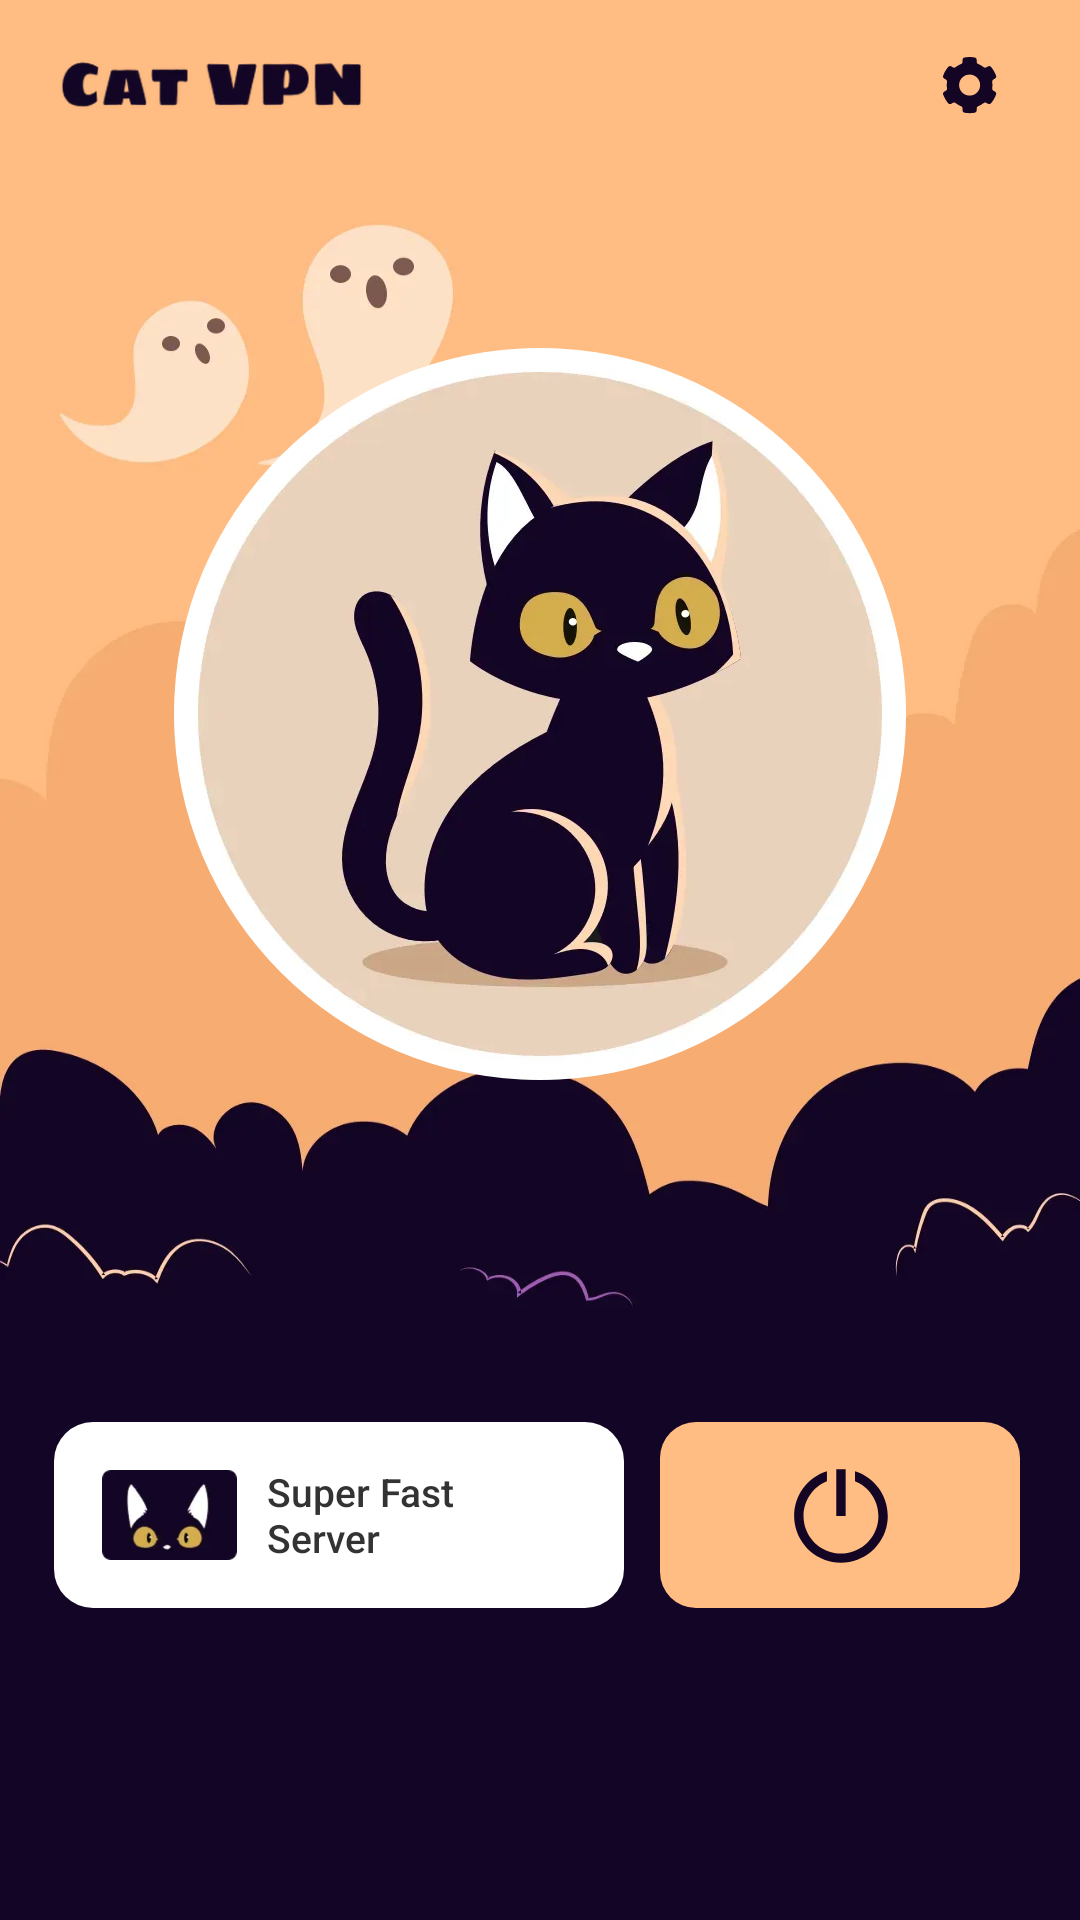

Reconstruct the res/layout file that produces this screen, plus the resources it refers to.
<!-- AndroidManifest.xml: application theme Theme.FastCat -->
<!-- res/layout/activity_main.xml -->
<?xml version="1.0" encoding="utf-8"?>
<androidx.constraintlayout.widget.ConstraintLayout xmlns:android="http://schemas.android.com/apk/res/android"
    xmlns:app="http://schemas.android.com/apk/res-auto"
    android:id="@+id/bg"
    android:layout_width="match_parent"
    android:layout_height="match_parent"
    android:background="@mipmap/bg_main">

    <androidx.constraintlayout.widget.ConstraintLayout
        android:id="@+id/appbarLayout"
        android:layout_width="match_parent"
        android:layout_height="56dp"
        app:layout_constraintTop_toTopOf="parent">

        <androidx.appcompat.widget.AppCompatImageView
            android:layout_width="101dp"
            android:layout_height="32dp"
            android:layout_marginStart="20dp"
            app:layout_constraintBottom_toBottomOf="parent"
            app:layout_constraintStart_toStartOf="parent"
            app:layout_constraintTop_toTopOf="parent"
            app:srcCompat="@drawable/ic_cat_text" />

        <androidx.appcompat.widget.AppCompatImageView
            android:id="@+id/btnSet"
            android:layout_width="wrap_content"
            android:layout_height="wrap_content"
            android:layout_marginEnd="20dp"
            android:foreground="?selectableItemBackgroundBorderless"
            android:padding="5dp"
            app:layout_constraintBottom_toBottomOf="parent"
            app:layout_constraintEnd_toEndOf="parent"
            app:layout_constraintTop_toTopOf="parent"
            app:srcCompat="@drawable/ic_set" />

    </androidx.constraintlayout.widget.ConstraintLayout>

    <androidx.appcompat.widget.AppCompatImageView
        android:id="@+id/imgConn"
        android:layout_width="244dp"
        android:layout_height="244dp"
        android:layout_marginTop="60dp"
        app:layout_constraintEnd_toEndOf="parent"
        app:layout_constraintStart_toStartOf="parent"
        app:layout_constraintTop_toBottomOf="@+id/appbarLayout"
        app:srcCompat="@mipmap/ic_no_conn" />

    <com.airbnb.lottie.LottieAnimationView
        android:id="@+id/animationView"
        android:layout_width="244dp"
        android:layout_height="244dp"
        android:layout_marginTop="60dp"
        android:adjustViewBounds="true"
        android:visibility="gone"
        app:layout_constraintEnd_toEndOf="parent"
        app:layout_constraintStart_toStartOf="parent"
        app:layout_constraintTop_toBottomOf="@+id/appbarLayout"
        app:lottie_autoPlay="false"
        app:lottie_fileName="anim_cat.json"
        app:lottie_loop="true" />

    <androidx.appcompat.widget.LinearLayoutCompat
        android:id="@+id/btnServers"
        android:layout_width="0dp"
        android:layout_height="62dp"
        android:layout_marginStart="18dp"
        android:layout_marginTop="114dp"
        android:layout_marginEnd="12dp"
        android:background="@drawable/selector_white_r13"
        android:gravity="center_vertical"
        app:layout_constraintEnd_toStartOf="@+id/btnConn"
        app:layout_constraintStart_toStartOf="parent"
        app:layout_constraintTop_toBottomOf="@+id/imgConn">

        <androidx.appcompat.widget.AppCompatImageView
            android:id="@+id/imgServer"
            android:layout_width="45dp"
            android:layout_height="30dp"
            android:layout_marginStart="16dp"
            app:srcCompat="@drawable/ic_fastcat" />

        <androidx.appcompat.widget.AppCompatTextView
            android:id="@+id/serverName"
            android:layout_width="wrap_content"
            android:layout_height="wrap_content"
            android:layout_marginStart="10dp"
            android:layout_weight="1"
            android:ellipsize="end"
            android:fontFamily="sans-serif-medium"
            android:maxLines="2"
            android:text="Super Fast Server"
            android:textColor="#333333"
            android:textSize="13sp" />

        <androidx.appcompat.widget.AppCompatImageView
            android:layout_width="wrap_content"
            android:layout_height="wrap_content"
            android:layout_marginEnd="16dp"
            app:srcCompat="@drawable/ic_right_arrow" />

    </androidx.appcompat.widget.LinearLayoutCompat>

    <FrameLayout
        android:id="@+id/btnConn"
        android:layout_width="120dp"
        android:layout_height="62dp"
        android:layout_marginEnd="20dp"
        android:background="@drawable/selector_common_r12"
        app:layout_constraintEnd_toEndOf="parent"
        app:layout_constraintTop_toTopOf="@+id/btnServers">

        <androidx.appcompat.widget.AppCompatImageView
            android:id="@+id/imgSwitch"
            android:layout_width="32dp"
            android:layout_height="32dp"
            android:layout_gravity="center"
            app:srcCompat="@drawable/ic_open" />

    </FrameLayout>


</androidx.constraintlayout.widget.ConstraintLayout>
<!-- resources referenced by this layout -->
<resources>
  <!-- drawable ic_cat_text: webp bitmap (drawable, 6084 bytes) -->
  <!-- drawable ic_fastcat: webp bitmap (drawable, 2296 bytes) -->
  <!-- drawable ic_open (drawable) -->
  <vector xmlns:android="http://schemas.android.com/apk/res/android"
      android:width="32dp"
      android:height="32dp"
      android:viewportWidth="32"
      android:viewportHeight="32">
  
      <path
          android:fillColor="#140525"
          android:fillType="nonZero"
          android:pathData="M14.7609,0.7143L17.882,0.7143L17.882,16.3214L14.7609,16.3214L14.7609,0.7143ZM21.0032,1.4322L21.0032,4.7565C26.5427,6.9976 29.7176,12.85 28.5762,18.7161C27.4347,24.5822 22.297,28.8168 16.3214,28.8168C10.3458,28.8168 5.2081,24.5822 4.0667,18.7161C2.9252,12.85 6.1002,6.9976 11.6397,4.7565L11.6397,1.4322C4.2902,3.7437 -0.2728,11.0732 0.8964,18.689C2.0656,26.3048 8.6171,31.9276 16.3214,31.9276C24.0258,31.9276 30.5773,26.3048 31.7465,18.689C32.9157,11.0732 28.3526,3.7437 21.0032,1.4322L21.0032,1.4322Z" />
  </vector>
  <!-- drawable ic_set: vector/xml drawable (drawable, 2865 chars, omitted) -->
  <!-- drawable selector_common_r12 (drawable) -->
  <?xml version="1.0" encoding="utf-8"?>
  <selector xmlns:android="http://schemas.android.com/apk/res/android">
  
      <item android:state_pressed="true">
          <shape android:shape="rectangle">
              <corners android:radius="12dp" />
              <solid android:color="#A0FFBC83" />
          </shape>
      </item>
  
      <item>
          <shape android:shape="rectangle">
              <corners android:radius="12dp" />
              <solid android:color="#FFFFBC83" />
          </shape>
      </item>
  </selector>
  <!-- drawable selector_white_r13 (drawable) -->
  <?xml version="1.0" encoding="utf-8"?>
  <selector xmlns:android="http://schemas.android.com/apk/res/android">
  
      <item android:state_pressed="true">
          <shape android:shape="rectangle">
              <corners android:radius="13dp" />
              <solid android:color="#A0FFFFFF" />
          </shape>
      </item>
  
      <item>
          <shape android:shape="rectangle">
              <corners android:radius="13dp" />
              <solid android:color="@color/white" />
          </shape>
      </item>
  </selector>
  <!-- mipmap bg_main: webp bitmap (mipmap-hdpi, 7170 bytes) -->
  <!-- mipmap ic_no_conn: webp bitmap (mipmap-hdpi, 13674 bytes) -->
  <style name="Theme.FastCat" parent="Theme.MaterialComponents.Light.NoActionBar">
          
          <item name="colorPrimary">@color/colorCommon</item>
          <item name="colorPrimaryVariant">@color/colorCommon</item>
          <item name="colorOnPrimary">@color/white</item>
          
          <item name="colorSecondary">@color/colorCommon</item>
          <item name="colorSecondaryVariant">@color/colorCommon</item>
          <item name="colorOnSecondary">@color/black</item>
          
          <item name="android:statusBarColor" tools:targetApi="l">?attr/colorPrimaryVariant</item>
          
          <item name="android:textAllCaps">false</item>
      </style>
  <color name="white">#FFFFFFFF</color>
  <color name="colorCommon">#FFFFBC83</color>
  <color name="black">#FF000000</color>
</resources>
